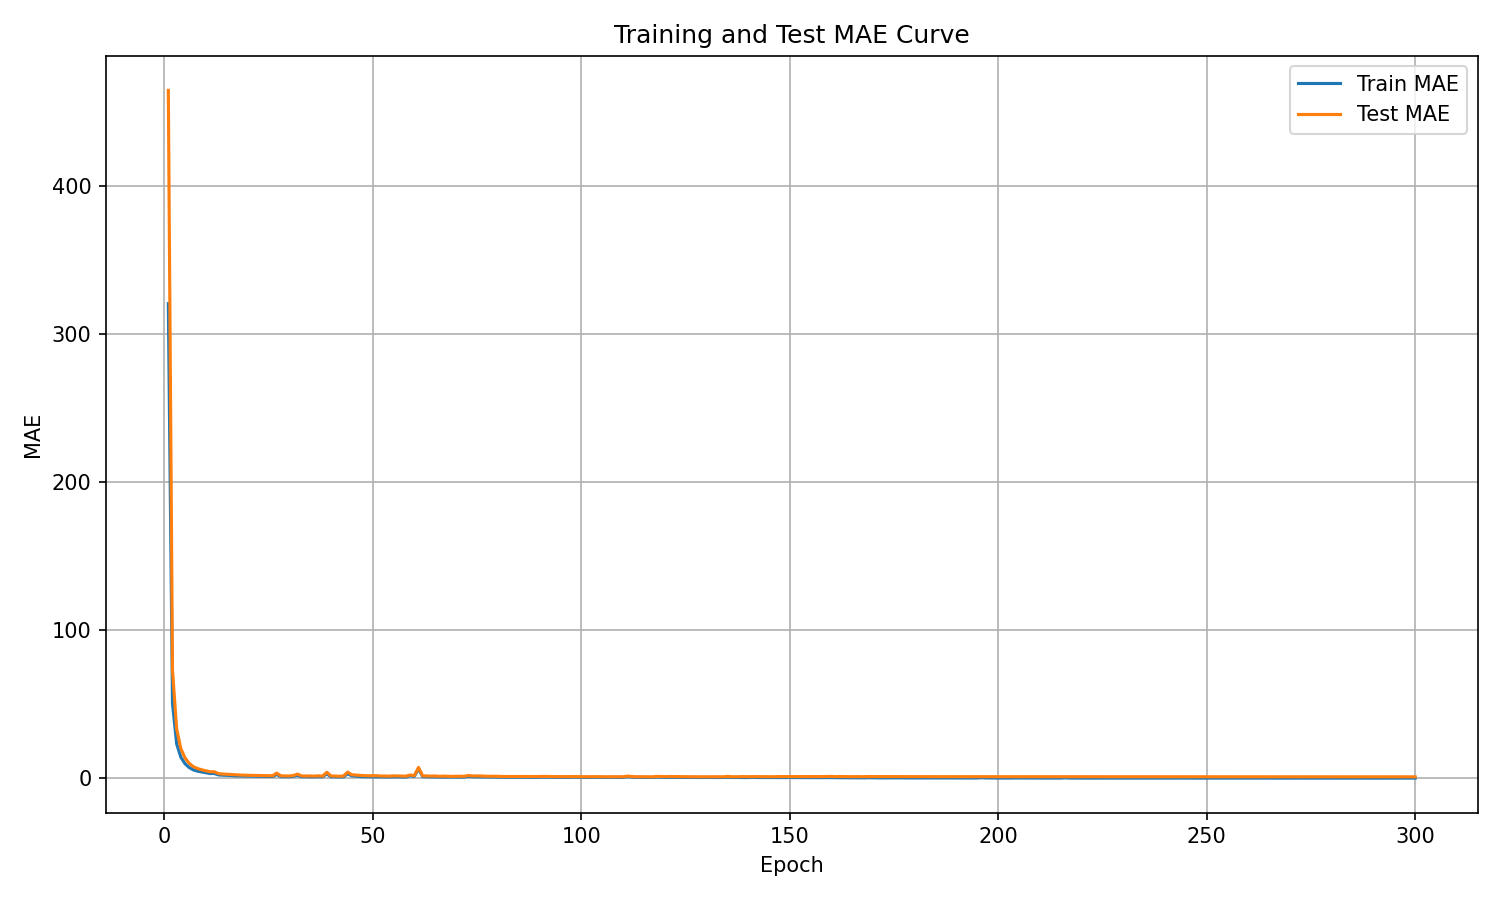

The data file committed next to this chart (first rows):
epoch, train_mae, test_mae
1, 320.6, 464.6
2, 50.63, 73.08
3, 23.29, 33.33
4, 14.28, 20.03
5, 9.882, 13.81
6, 7.288, 10.13
7, 5.693, 7.87
8, 4.846, 6.625
9, 4.303, 5.766
10, 3.697, 5.097
11, 3.24, 4.432
12, 3.269, 4.482
13, 2.321, 3.204
14, 2.13, 2.91
15, 2.027, 2.738
16, 1.912, 2.604
17, 1.653, 2.371
18, 1.597, 2.291
19, 1.492, 2.111
20, 1.418, 2.057
21, 1.407, 2.055
22, 1.342, 1.941
23, 1.389, 1.944
24, 1.2, 1.801
25, 1.142, 1.728
26, 1.196, 1.714
27, 2.644, 3.495
28, 1.118, 1.694
29, 1.147, 1.631
30, 1.035, 1.581
31, 1.368, 1.903
32, 2.042, 2.877
33, 1.005, 1.589
34, 1.093, 1.591
35, 0.9941, 1.59
36, 0.9915, 1.505
37, 1.082, 1.69
38, 0.9688, 1.468
39, 3.104, 4.11
40, 1.007, 1.627
41, 1.012, 1.531
42, 0.9006, 1.423
43, 0.9951, 1.547
44, 3.064, 4.213
45, 1.705, 2.38
46, 1.509, 2.239
47, 1.221, 1.979
48, 1.084, 1.8
49, 1.056, 1.687
50, 1.029, 1.791
51, 0.9816, 1.78
52, 0.9327, 1.534
53, 0.9467, 1.567
54, 0.8767, 1.481
55, 0.9862, 1.665
56, 0.9669, 1.589
57, 0.9231, 1.545
58, 0.8735, 1.481
59, 1.728, 2.235
60, 1.345, 1.867
... 240 more rows
